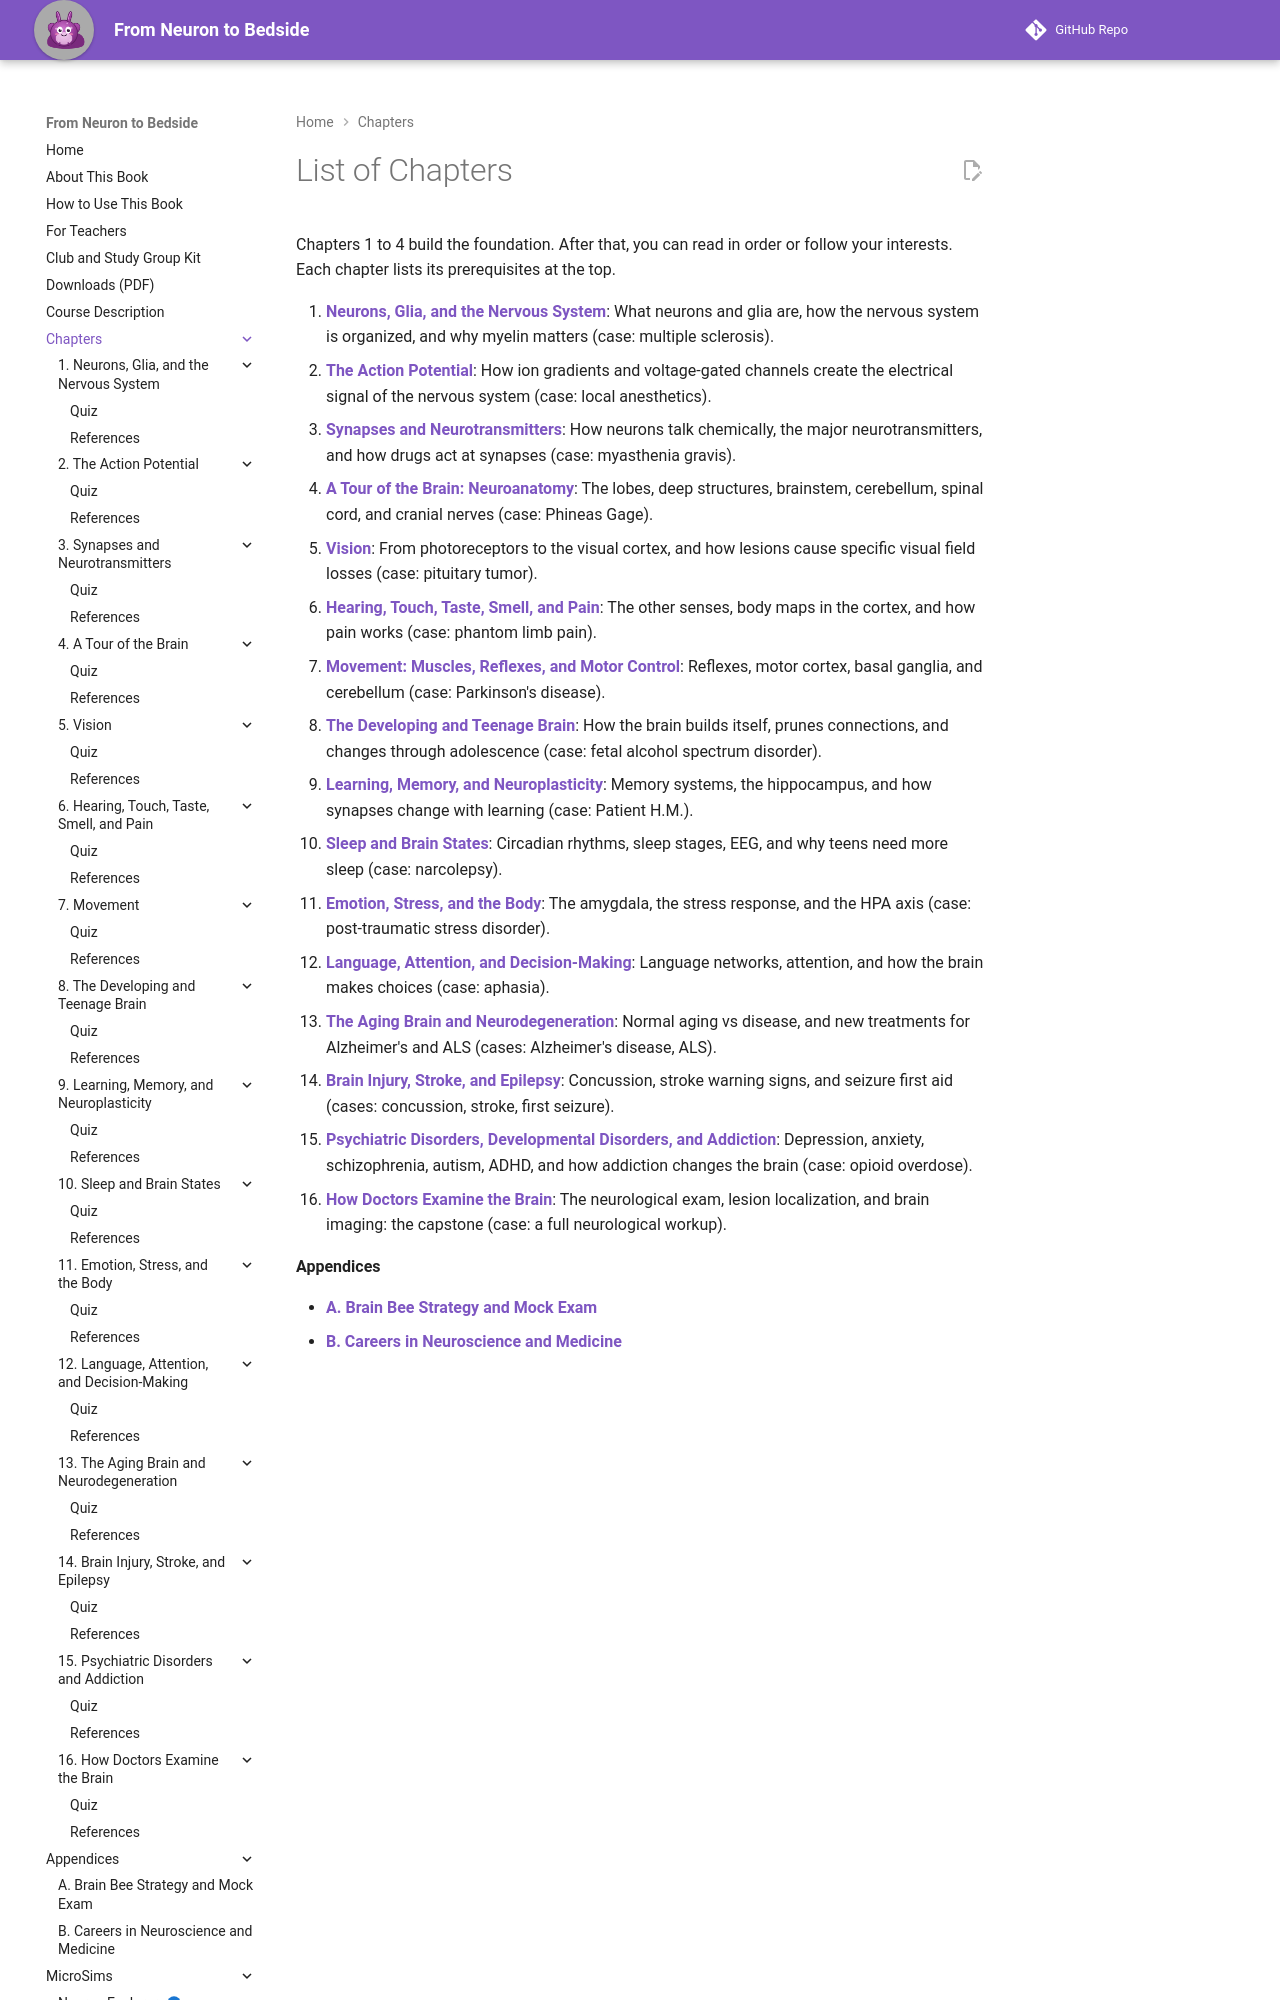

repository: aaryavvatts-lab/neuroscience-textbook · page: chapters/index.html · generator: mkdocs

---
title: List of Chapters
description: All 16 chapters and 2 appendices of From Neuron to Bedside.
---

# List of Chapters

Chapters 1 to 4 build the foundation. After that, you can read in order or follow your interests. Each chapter lists its prerequisites at the top.
